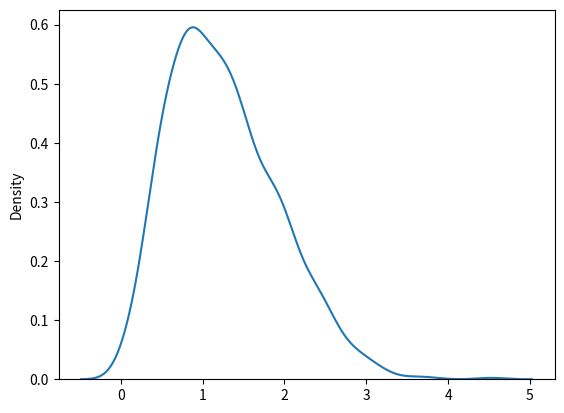

Python code for this plot:
# Rayleigh distribution is used in signal processing.
# It has two parameters:
# scale - (standard deviation) decides how flat the distribution will be default 1.0).
# size - The shape of the returned array.


from numpy import random
# x = random.rayleigh(scale=2, size=(2, 3))


# print(x)


# Visualization of Rayleigh Distribution


import matplotlib.pyplot as plt
import seaborn as sns

sns.distplot(random.rayleigh(size=1000), hist=False)
plt.show()